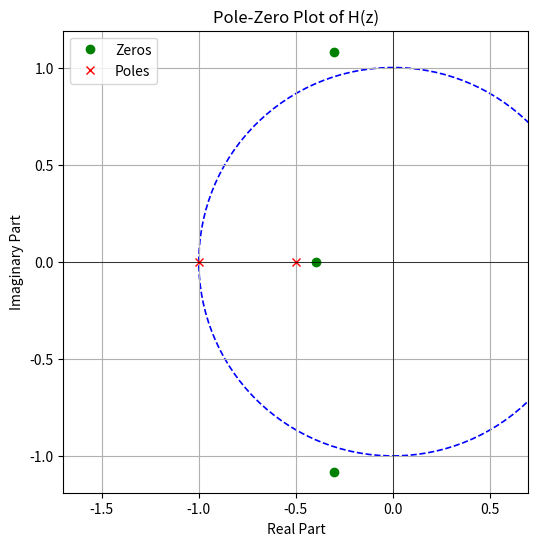

This chart was generated by the following Python code:
import numpy as np
import matplotlib.pyplot as plt
from scipy.signal import tf2zpk

# Coefficients of H(z)
# Corresponds to 1 + z^(-1) + 1.5z^(-2) + 0.5z^(-3)
numerator_coeffs = [1, 1, 1.5, 0.5]
# Corresponds to 1 + 1.5z^(-1) + 0.5z^(-2)
denominator_coeffs = [1, 1.5, 0.5]

# Calculate poles and zeros
zeros, poles, _ = tf2zpk(numerator_coeffs, denominator_coeffs)

# Plot the pole-zero plot
plt.figure(figsize=(6, 6))
plt.plot(np.real(zeros), np.imag(zeros), 'go',
         label='Zeros')  # Plot zeros as green circles
plt.plot(np.real(poles), np.imag(poles), 'rx',
         label='Poles')  # Plot poles as red crosses

# Plot the unit circle for reference
unit_circle = plt.Circle((0, 0), 1, color='blue',
                         fill=False, linestyle='--', linewidth=1.2)
plt.gca().add_artist(unit_circle)

# Labeling the plot
plt.title("Pole-Zero Plot of H(z)")
plt.xlabel("Real Part")
plt.ylabel("Imaginary Part")
plt.grid()
plt.axhline(0, color='black', linewidth=0.5)
plt.axvline(0, color='black', linewidth=0.5)
plt.legend()
plt.axis('equal')
plt.show()
